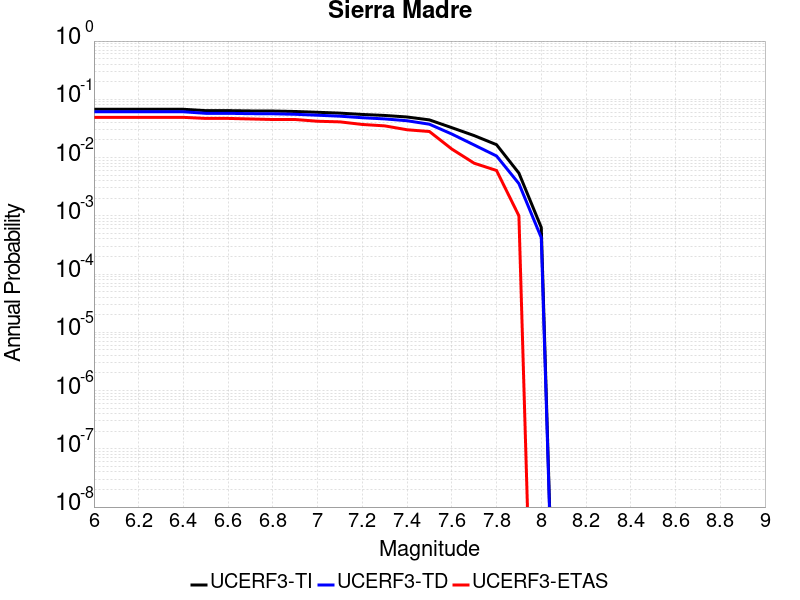

Source data for this figure (header and first rows):
Magnitude, UCERF3-TI Prob, UCERF3-TD Prob, UCERF3-ETAS Prob
6.0, 0.06743, 0.06108, 0.049
6.1, 0.06743, 0.06108, 0.049
6.2, 0.06743, 0.06108, 0.049
6.3, 0.06743, 0.06108, 0.049
6.4, 0.06743, 0.06108, 0.049
6.5, 0.06391, 0.05746, 0.047
6.6, 0.06391, 0.05746, 0.047
6.7, 0.06315, 0.05669, 0.046
6.8, 0.06292, 0.05645, 0.045
6.9, 0.0618, 0.0553, 0.045
7.0, 0.05986, 0.05331, 0.042
7.1, 0.05793, 0.05132, 0.041
7.2, 0.05497, 0.04828, 0.037
7.3, 0.05284, 0.04608, 0.035
7.4, 0.0497, 0.04286, 0.03
7.5, 0.04432, 0.03736, 0.028
7.6, 0.03259, 0.02535, 0.014
7.7, 0.02383, 0.01645, 0.008
7.8, 0.01663, 0.01064, 0.006
7.9, 0.005408, 0.00357, 0.001
8.0, 6.316741E-4, 4.2244254E-4, 0.0
